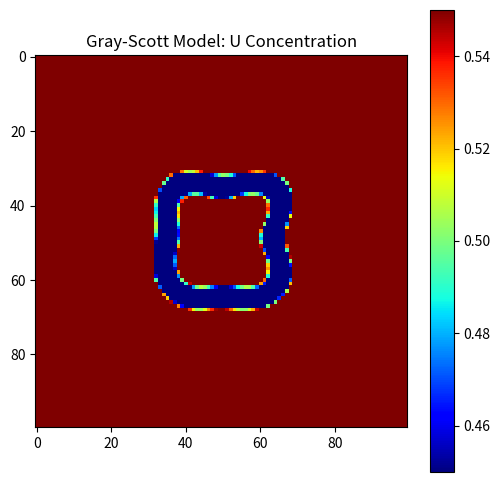

Python code for this plot:
"""This module answers assignment 2.3 and will later likely be divided 
into seperate modules"""

import numpy as np
import matplotlib.pyplot as plt
import matplotlib.animation as animation


def laplacian_roll(grid, dx):
    """Computes the laplacian by implementing np.roll, implements 
    periodic boundary conditions"""
    down = np.roll(grid, 1, axis=0)
    up = np.roll(grid, -1, axis=0)
    right = np.roll(grid, 1, axis=1)
    left = np.roll(grid, -1, axis=1)

    return ((down + up + right + left - 4*grid) / dx**2)


def boundary_periodic(grid):
    """Enforces periodic boundary conditions"""
    grid[0, :] = grid[-2, :]
    grid[-1, :] = grid[1, :]
    grid[:, 0] = grid[:, -2]
    grid[:, -1] = grid[:, 1]
    
    return grid


def boundary_neumann(grid):
    """Implements the Neumann Boundary Conditions
    e.g. the derivative at the boundary is zero (no flux across boundary)"""
    f = np.pad(grid, 1)

    f[:, 0] = f[:, 1]
    f[:, -1] = f[:, -2]
    f[0, :] = f[1, :]
    f[-1, :] = f[-2, :]

    return f


def laplacian_neumann(grid, dx):
    """Computes Laplacian for von Neumann BC"""
    top = grid[:-2, 1:-1]
    bottom = grid[2:, 1:-1]
    left = grid[1:-1, :-2]
    right = grid[1:-1, 2:]
    
    return ((top + bottom + left + right - 4*grid[1:-1, 1:-1]) / dx**2)


def gray_scott(dU, dV, LU, LV, U, V, feed, kill):
    """Calculates The gray scott reaction-diffusion equations.
    LU and LV: Laplacian of U and V
    dU and dV: respective diffusion coefficients"""
    dUdt = (dU * LU) - (U * V**2) + feed*(1 - U)
    dVdt = (dV * LV) + (U * V**2) - V*(feed + kill)

    return dUdt, dVdt


def gray_scott_noise(dU, dV, LU, LV, U, V, feed, kill, noise_strength):
    """Calculates The gray scott reaction-diffusion equations.
    LU and LV: Laplacian of U and V
    dU and dV: respective diffusion coefficients"""
    noise = noise_strength * np.random.normal(loc=0, scale=1.0, size=U.shape)

    # Some stuff to calculate noise
    dUdt = (dU * LU) - (U * V**2) + feed*(1 - U) + noise
    dVdt = (dV * LV) + (U * V**2) - V*(feed + kill) + noise

    return dUdt, dVdt


def update(U, V, dx, dt, dU, dV, kill=0.06, feed=0.035):
    """Updates the grid for U and V (seperate grids)"""
    
    # Compute the Laplacian for U and V
    LU = laplacian_neumann(U, dx)
    LV = laplacian_neumann(V, dx)
    
    # Compute the Gray-Scott reaction
    dUdt, dVdt = gray_scott_noise(dU, dV, LU, LV, U[1:-1, 1:-1], V[1:-1, 1:-1], feed, kill, noise_strength=0.001)

    # Update U and V
    U[1:-1, 1:-1] += dt * dUdt
    V[1:-1, 1:-1] += dt * dVdt

    # Apply the Neumann boundary conditions
    U_new = boundary_neumann(U[1:-1, 1:-1])
    V_new = boundary_neumann(V[1:-1, 1:-1])
    
    return U_new, V_new


def plot():
    """plots concentrations U and V
    - For several parameter choices
    - Multiple graphs below for different parameter changes?
    - Can find sets for specific parameter settings online
        - Change those and note trends/changes in structure/ effects"""


def init_neumann(n, center, i_value_U=0.5, i_value_V=0.25):
    """Initializes the GS model"""

    U = np.zeros((n, n))
    V = np.zeros((n, n))

    # Initializes all U values at i_value_U
    U[:,:] = i_value_U

    # Sets value of V to center positions
    V = center_positions(n, center, V, i_value_V)

    # Apply von Neuman
    U = boundary_neumann(U)
    V = boundary_neumann(V)

    return U, V
    

def center_positions(n, c, V, i_value_V):
    """Gets the center positions for the grid square mask"""
    start = (n - c) // 2
    end = start + c
    
    for i in range(start, end):
        for j in range(start, end):
           V[i, j] = i_value_V

    return V


def plot_field(field):
    """Plots the passed U field in a heatmap"""
    plt.figure(figsize=(6, 6))

    # Display the interior part of the field (excluding ghost cells)
    plt.imshow(field[1:-1, 1:-1], cmap="jet", interpolation='nearest')
    plt.colorbar()
    plt.show()


def create_animation(n, center, frames_per_update, dx=1.0, dt=1.0, dU=0.16, dV=0.08, feed=0.035, kill=0.06, i_value_U=0.5, i_value_V=0.25):
    """Creates an animation of U using FuncAnimation"""
    
    U, V = init_neumann(n, center, i_value_U, i_value_V)

    fig, ax = plt.subplots(figsize=(6, 6))
    ax.set_title("Gray-Scott Model: U Concentration")
    
    im = ax.imshow(U[1:-1, 1:-1], cmap='jet', interpolation='nearest')
    plt.colorbar(im, ax=ax)

    def update_frame(frame, frames_per_update):
        """Updates U and the image data"""
        nonlocal U, V
        for f in range(frames_per_update):
            U, V = update(U, V, dx, dt, dU, dV, kill=kill, feed=feed)
        im.set_array(U[1:-1, 1:-1])

        return [im]

    ani = animation.FuncAnimation(fig, update_frame, frames=100, interval=20, blit=False, repeat_delay=1000, fargs=(frames_per_update,))

    ani.save('gray_scott_func.gif', writer='pillow', fps=50)    
    plt.show()


# Optional
def implement_mask():
    """Implement a mask
    - For which parameters?"""
    return




#to measure time dependent or stable, measure the differences between time steps

create_animation(n=100, center=6, frames_per_update=10)


    